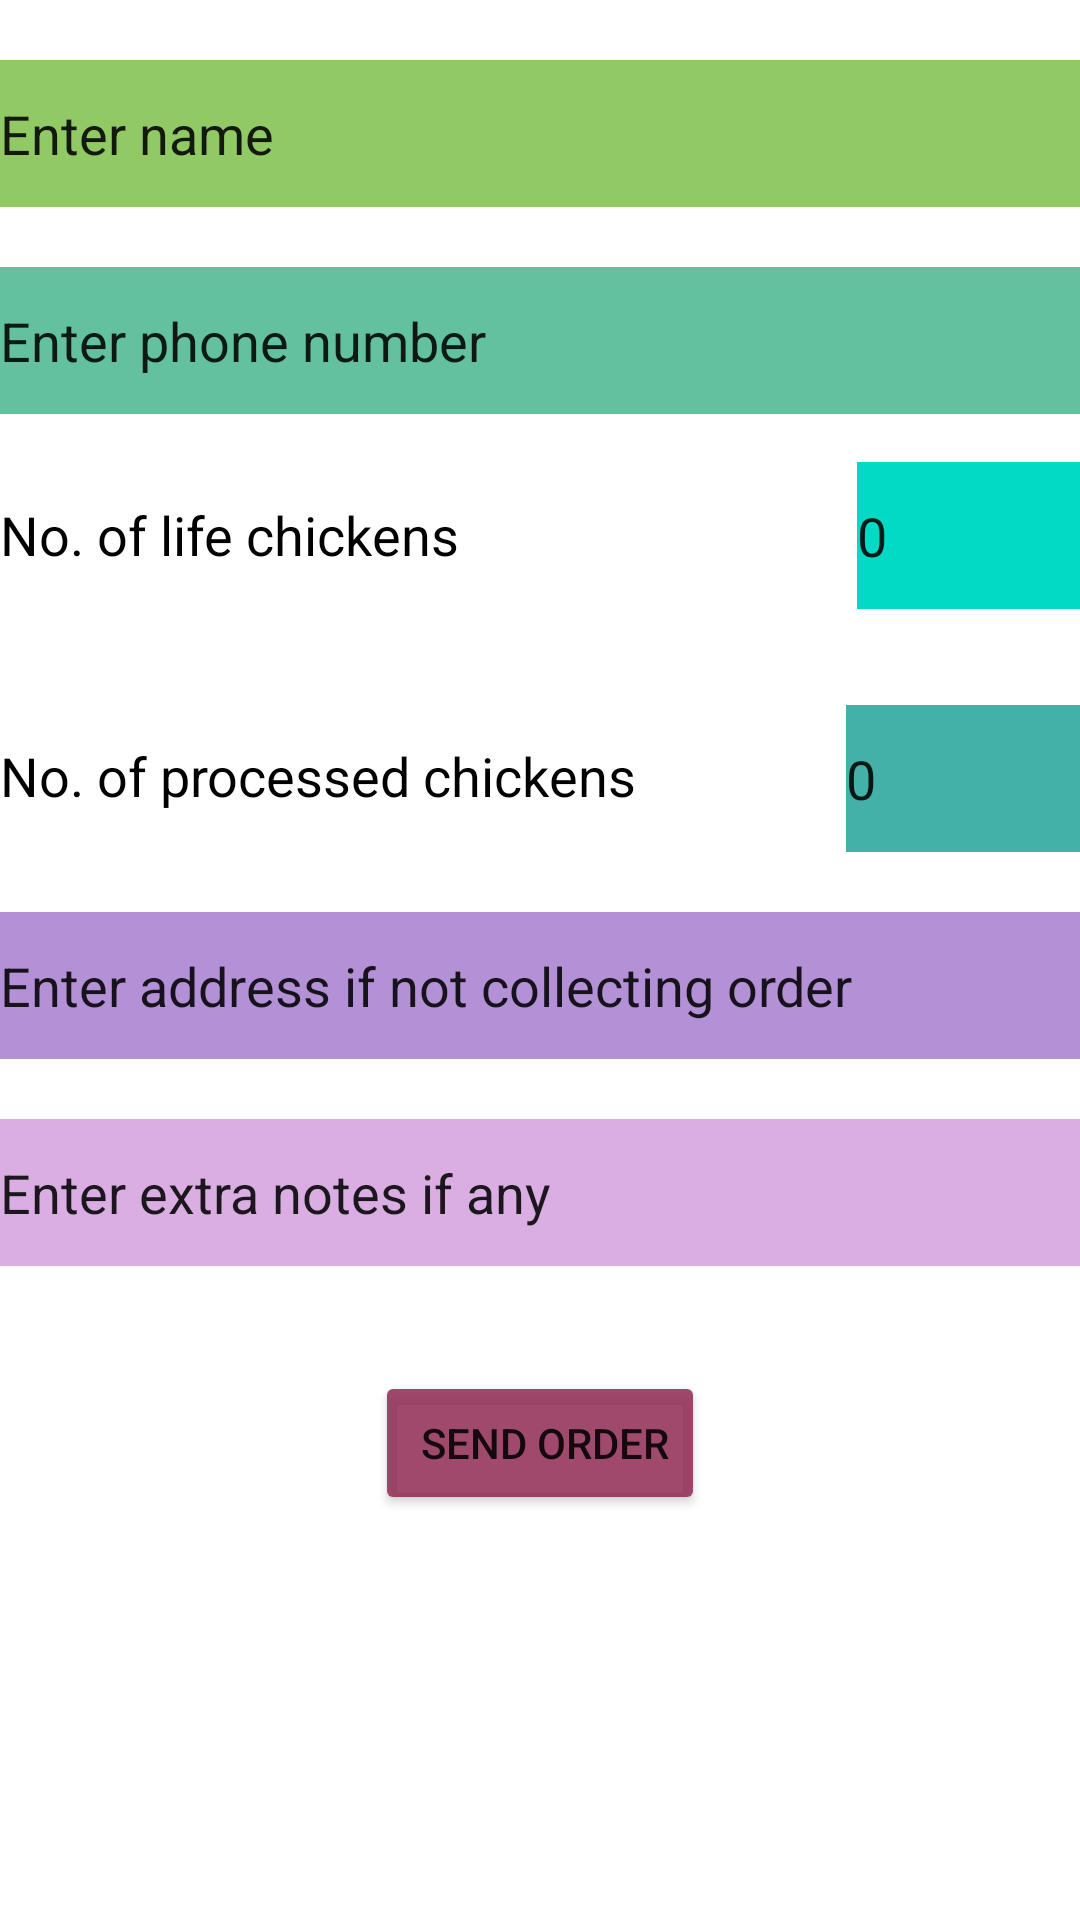

Reconstruct the res/layout file that produces this screen, plus the resources it refers to.
<!-- AndroidManifest.xml: application theme Theme.Chicken -->
<!-- res/layout/activity_main.xml -->
<?xml version="1.0" encoding="utf-8"?>
<androidx.constraintlayout.widget.ConstraintLayout xmlns:android="http://schemas.android.com/apk/res/android"
    xmlns:app="http://schemas.android.com/apk/res-auto"
    xmlns:tools="http://schemas.android.com/tools"
    android:layout_width="match_parent"
    android:layout_height="match_parent"
    tools:context=".MainActivity">

    <EditText
        android:id="@+id/editTextTextPersonName"
        android:layout_width="390dp"
        android:layout_height="49dp"
        android:layout_marginTop="20dp"
        android:layout_marginEnd="8dp"
        android:background="@color/greenLight"
        android:backgroundTint="@color/greenLight"
        android:ems="10"
        android:inputType="textPersonName"
        android:text="Enter name"
        app:layout_constraintEnd_toEndOf="parent"
        app:layout_constraintHorizontal_bias="0.0"
        app:layout_constraintStart_toStartOf="parent"
        app:layout_constraintTop_toTopOf="parent" />

    <EditText
        android:id="@+id/editTextTextPersonName2"
        android:layout_width="390dp"
        android:layout_height="49dp"
        android:layout_marginTop="20dp"
        android:layout_marginEnd="8dp"
        android:background="@color/blueLight"
        android:backgroundTint="@color/blueLight"
        android:ems="10"
        android:inputType="number"
        android:text="Enter phone number"
        app:layout_constraintEnd_toEndOf="parent"
        app:layout_constraintHorizontal_bias="0.0"
        app:layout_constraintStart_toStartOf="parent"
        app:layout_constraintTop_toBottomOf="@+id/editTextTextPersonName" />

    <TextView
        android:id="@+id/textView2"
        android:layout_width="wrap_content"
        android:layout_height="wrap_content"
        android:layout_marginTop="28dp"
        android:text="No. of life chickens"
        android:textColor="@color/black"
        android:textSize="18sp"
        app:layout_constraintStart_toStartOf="parent"
        app:layout_constraintTop_toBottomOf="@+id/editTextTextPersonName2" />

    <TextView
        android:id="@+id/textView3"
        android:layout_width="wrap_content"
        android:layout_height="wrap_content"
        android:layout_marginTop="56dp"
        android:text="No. of processed chickens"
        android:textColor="@color/black"
        android:textSize="18sp"
        app:layout_constraintStart_toStartOf="parent"
        app:layout_constraintTop_toBottomOf="@+id/textView2" />

    <EditText
        android:id="@+id/editTextTextPersonName3"
        android:layout_width="390dp"
        android:layout_height="49dp"
        android:layout_marginTop="20dp"
        android:layout_marginEnd="8dp"
        android:background="@color/purpleLight"
        android:backgroundTint="@color/purpleLight"
        android:ems="10"
        android:inputType="textPersonName"
        android:text="Enter address if not collecting order"
        app:layout_constraintEnd_toEndOf="parent"
        app:layout_constraintHorizontal_bias="0.0"
        app:layout_constraintStart_toStartOf="parent"
        app:layout_constraintTop_toBottomOf="@+id/editTextTextPersonName5" />

    <EditText
        android:id="@+id/editTextTextPersonName6"
        android:layout_width="390dp"
        android:layout_height="49dp"
        android:layout_marginTop="20dp"
        android:layout_marginEnd="8dp"
        android:background="@color/purpleL"
        android:backgroundTint="@color/purpleL"
        android:ems="10"
        android:inputType="textPersonName"
        android:text="Enter extra notes if any"
        app:layout_constraintEnd_toEndOf="parent"
        app:layout_constraintHorizontal_bias="0.0"
        app:layout_constraintStart_toStartOf="parent"
        app:layout_constraintTop_toBottomOf="@+id/editTextTextPersonName3" />

    <EditText
        android:id="@+id/editTextTextPersonName4"
        android:layout_width="80dp"
        android:layout_height="49dp"
        android:layout_marginStart="146dp"
        android:layout_marginTop="16dp"
        android:layout_marginEnd="8dp"
        android:background="@color/teal_200"
        android:backgroundTint="@color/teal_200"
        android:ems="10"
        android:inputType="number"
        android:text="0"
        app:layout_constraintEnd_toEndOf="parent"
        app:layout_constraintStart_toEndOf="@+id/textView2"
        app:layout_constraintTop_toBottomOf="@+id/editTextTextPersonName2" />

    <EditText
        android:id="@+id/editTextTextPersonName5"
        android:layout_width="80dp"
        android:layout_height="49dp"
        android:layout_marginStart="80dp"
        android:layout_marginTop="32dp"
        android:layout_marginEnd="8dp"
        android:background="@color/teal_700"
        android:backgroundTint="@color/teal_700"
        android:ems="10"
        android:inputType="number"
        android:text="0"
        app:layout_constraintEnd_toEndOf="parent"
        app:layout_constraintStart_toEndOf="@+id/textView3"
        app:layout_constraintTop_toBottomOf="@+id/editTextTextPersonName4" />

    <Button
        android:id="@+id/button4"
        android:layout_width="wrap_content"
        android:layout_height="wrap_content"
        android:layout_marginStart="162dp"
        android:layout_marginTop="35dp"
        android:layout_marginEnd="162dp"
        android:onClick="send"
        android:text=" Send order"
        app:backgroundTint="@color/purple_200"
        app:layout_constraintEnd_toEndOf="parent"
        app:layout_constraintStart_toStartOf="parent"
        app:layout_constraintTop_toBottomOf="@+id/editTextTextPersonName6" />

    <TextView
        android:id="@+id/textView"
        android:layout_width="wrap_content"
        android:layout_height="wrap_content"
        android:layout_marginTop="51dp"
        android:text="Order has been sent"
        android:textColor="@color/black"
        android:textSize="18sp"
        android:visibility="gone"
        app:layout_constraintEnd_toEndOf="parent"
        app:layout_constraintStart_toStartOf="parent"
        app:layout_constraintTop_toTopOf="parent" />

    <TextView
        android:id="@+id/textView4"
        android:layout_width="wrap_content"
        android:layout_height="wrap_content"
        android:layout_marginTop="51dp"
        android:text="TextView"
        android:textColor="@color/black"
        android:visibility="gone"
        android:textSize="18sp"
        app:layout_constraintEnd_toEndOf="parent"
        app:layout_constraintStart_toStartOf="parent"
        app:layout_constraintTop_toBottomOf="@+id/textView" />

    <Button
        android:id="@+id/button"
        android:layout_width="wrap_content"
        android:layout_height="wrap_content"
        android:layout_marginStart="162dp"
        android:layout_marginTop="35dp"
        android:layout_marginEnd="162dp"
        android:onClick="done"
        android:text="Done"
        android:visibility="gone"
        app:backgroundTint="@color/purple_200"
        app:layout_constraintEnd_toEndOf="parent"
        app:layout_constraintStart_toStartOf="parent"
        app:layout_constraintTop_toBottomOf="@+id/textView4" />


</androidx.constraintlayout.widget.ConstraintLayout>
<!-- resources referenced by this layout -->
<resources>
  <color name="black">#FF000000</color>
  <color name="blueLight">#DB2CAB7D</color>
  <color name="greenLight">#DB6AB62E</color>
  <color name="purpleL">#9C9C27B0</color>
  <color name="purpleLight">#B36722AC</color>
  <color name="purple_200">#DB902C56</color>
  <color name="teal_200">#FF03DAC5</color>
  <color name="teal_700">#DB009688</color>
  <style name="Theme.Chicken" parent="Theme.MaterialComponents.DayNight.DarkActionBar">
          
          <item name="colorPrimary">@color/purple_200</item>
          <item name="colorPrimaryVariant">@color/purple_200</item>
          <item name="colorOnPrimary">@color/white</item>
          
          <item name="colorSecondary">@color/teal_200</item>
          <item name="colorSecondaryVariant">@color/teal_700</item>
          <item name="colorOnSecondary">@color/black</item>
          
          <item name="android:statusBarColor" tools:targetApi="l">?attr/colorPrimaryVariant</item>
          
      </style>
  <color name="white">#FFFFFFFF</color>
</resources>
